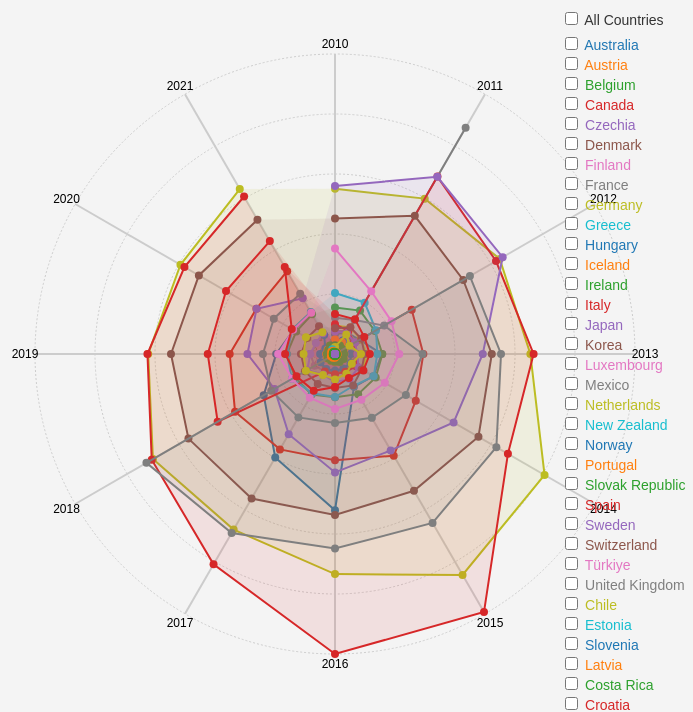
D3 v7 page, settled after 480 driven frames (8 s of simulated time); the page loaded 1 data file(s).


// ── Visualization_1.js
const width = 600;
const height = 600;
const margin = { top: 50, right: 50, bottom: 50, left: 50 };
const radius = Math.min(width, height) / 2;
const levels = 5;  // Number of concentric circles
const colors = d3.scaleOrdinal(d3.schemeCategory10);

const years = d3.range(2010, 2022);  // Array of years from 2010 to 2021
let data = [];

// Tooltip
const tooltip = d3.select("#tooltip");

d3.csv("Data/anti_bacterial_drug_sales.csv").then(csvData => {
    const nestedData = d3.groups(csvData, d => d.Country);
    nestedData.forEach(countryData => {
        const countryName = countryData[0];
        const values = {};
        countryData[1].forEach(d => {
            values[d.Year] = +d.Value;
        });
        data.push({ country: countryName, values });
    });

    populateCountryList();
    createRadarChart();
});

function populateCountryList() {
    const countryList = d3.select("#country-list");

    // Add "All Countries" option
    countryList.append("div")
        .attr("class", "country-checkbox")
        .html('<label><input type="checkbox" value="All" class="country-checkbox-input"> All Countries</label>');

    countryList.selectAll("div.country-checkbox-item")
        .data(data)
        .enter()
        .append("div")
        .attr("class", "country-checkbox-item")
        .html(d => `<label style="color:${colors(d.country)}"><input type="checkbox" value="${d.country}" class="country-checkbox-input"> ${d.country}</label>`);

    countryList.selectAll(".country-checkbox-input")
        .on("change", () => {
            const selectedCountries = [];
            countryList.selectAll(".country-checkbox-input").each(function() {
                if (this.checked) {
                    selectedCountries.push(this.value);
                }
            });
            if (selectedCountries.includes("All")) {
                createRadarChart(data.map(d => d.country));
            } else {
                createRadarChart(selectedCountries);
            }
            displaySelectedCountries(selectedCountries);
        });
}

function displaySelectedCountries(selectedCountries) {
    const selectedCountryDiv = d3.select("#selected-countries");
    selectedCountryDiv.html("");
    selectedCountries.forEach(country => {
        selectedCountryDiv.append("div")
            .style("color", colors(country))
            .text(country);
    });
}

function createRadarChart(selectedCountries = data.map(d => d.country)) {
    d3.select("#chart").selectAll("*").remove();

    const filteredData = data.filter(d => selectedCountries.includes(d.country));
    const maxValue = Math.max(...filteredData.flatMap(d => Object.values(d.values)));

    const angleSlice = (Math.PI * 2) / years.length;

    const svg = d3.select("#chart")
        .append("svg")
        .attr("width", width + margin.left + margin.right)
        .attr("height", height + margin.top + margin.bottom)
        .append("g")
        .attr("transform", `translate(${width / 2 + margin.left},${height / 2 + margin.top})`);

    for (let i = 0; i < levels; i++) {
        const r = radius / levels * (i + 1);
        svg.append("circle")
            .attr("class", "grid-circle")
            .attr("r", r)
            .style("fill", "none")
            .style("stroke", "#ccc")
            .style("stroke-dasharray", "2,2");
    }

    const axisGrid = svg.append("g").attr("class", "axisWrapper");
    axisGrid.selectAll(".axis")
        .data(years)
        .enter()
        .append("line")
        .attr("x1", 0)
        .attr("y1", 0)
        .attr("x2", (d, i) => radius * Math.cos(angleSlice * i - Math.PI / 2))
        .attr("y2", (d, i) => radius * Math.sin(angleSlice * i - Math.PI / 2))
        .attr("class", "axis")
        .style("stroke", "#ccc")
        .style("stroke-width", "2px");

    axisGrid.selectAll(".axis-label")
        .data(years)
        .enter()
        .append("text")
        .attr("class", "axis-label")
        .attr("x", (d, i) => (radius + 10) * Math.cos(angleSlice * i - Math.PI / 2))
        .attr("y", (d, i) => (radius + 10) * Math.sin(angleSlice * i - Math.PI / 2))
        .attr("dy", "0.35em")
        .style("font-size", "12px")
        .style("text-anchor", "middle")
        .text(d => d);

    filteredData.forEach((countryData, i) => {
        const radarLine = d3.lineRadial()
            .radius(d => radius * d.value / maxValue)
            .angle((d, i) => i * angleSlice);

        const radarData = years.map(year => ({
            year: year,
            value: countryData.values[year] || 0
        }));

        svg.append("path")
            .datum(radarData)
            .attr("class", "line")
            .attr("d", radarLine)
            .style("stroke", colors(countryData.country))
            .style("fill", colors(countryData.country))
            .style("fill-opacity", 0.1);

        // Add dots to the data points
        svg.selectAll(`.dot-${countryData.country}`)
            .data(radarData)
            .enter()
            .append("circle")
            .attr("class", `dot-${countryData.country}`)
            .attr("cx", d => radius * d.value / maxValue * Math.cos(angleSlice * years.indexOf(d.year) - Math.PI / 2))
            .attr("cy", d => radius * d.value / maxValue * Math.sin(angleSlice * years.indexOf(d.year) - Math.PI / 2))
            .attr("r", 4)
            .style("fill", colors(countryData.country))
            .style("pointer-events", "all")
            .on("mouseover", function (event, d) {
                tooltip.transition()
                    .duration(200)
                    .style("visibility", "visible")
                    .style("left", (event.pageX + 5) + "px")
                    .style("top", (event.pageY - 28) + "px");
                tooltip.html(`Country: ${countryData.country}<br>Year: ${d.year}<br>Value: $${d.value.toFixed(1)} Million (USD)`);
            })
            .on("mouseout", function () {
                tooltip.transition()
                    .duration(500)
                    .style("visibility", "hidden");
            });
    });
}


### data: Data/anti_bacterial_drug_sales.csv
?Variable, Measure, COU, Country, Year, Value
J-Antiinfectives for systemic use, Million US$ at exchange rate, AUS, Australia, 2010, 324.7
J-Antiinfectives for systemic use, Million US$ at exchange rate, AUS, Australia, 2011, 398.2
J-Antiinfectives for systemic use, Million US$ at exchange rate, AUS, Australia, 2012, 461.8
J-Antiinfectives for systemic use, Million US$ at exchange rate, AUS, Australia, 2013, 762.7
J-Antiinfectives for systemic use, Million US$ at exchange rate, AUS, Australia, 2014, 722
J-Antiinfectives for systemic use, Million US$ at exchange rate, AUS, Australia, 2015, 617.5
J-Antiinfectives for systemic use, Million US$ at exchange rate, AUS, Australia, 2016, 2544
J-Antiinfectives for systemic use, Million US$ at exchange rate, AUS, Australia, 2017, 1947
J-Antiinfectives for systemic use, Million US$ at exchange rate, AUS, Australia, 2018, 1340
J-Antiinfectives for systemic use, Million US$ at exchange rate, AUS, Australia, 2019, 957.9
J-Antiinfectives for systemic use, Million US$ at exchange rate, AUS, Australia, 2020, 779.7
J-Antiinfectives for systemic use, Million US$ at exchange rate, AUS, Australia, 2021, 773.7
J-Antiinfectives for systemic use, Million US$ at exchange rate, AUT, Austria, 2010, 215.8
J-Antiinfectives for systemic use, Million US$ at exchange rate, AUT, Austria, 2011, 231.8
J-Antiinfectives for systemic use, Million US$ at exchange rate, AUT, Austria, 2012, 228.4
J-Antiinfectives for systemic use, Million US$ at exchange rate, AUT, Austria, 2013, 242.9
J-Antiinfectives for systemic use, Million US$ at exchange rate, AUT, Austria, 2014, 320.8
J-Antiinfectives for systemic use, Million US$ at exchange rate, AUT, Austria, 2015, 326.8
J-Antiinfectives for systemic use, Million US$ at exchange rate, AUT, Austria, 2016, 288.4
J-Antiinfectives for systemic use, Million US$ at exchange rate, AUT, Austria, 2017, 300.3
J-Antiinfectives for systemic use, Million US$ at exchange rate, AUT, Austria, 2018, 292.3
J-Antiinfectives for systemic use, Million US$ at exchange rate, AUT, Austria, 2019, 238.8
J-Antiinfectives for systemic use, Million US$ at exchange rate, AUT, Austria, 2020, 214.7
J-Antiinfectives for systemic use, Million US$ at exchange rate, AUT, Austria, 2021, 215.3
J-Antiinfectives for systemic use, Million US$ at exchange rate, BEL, Belgium, 2010, 757.6
J-Antiinfectives for systemic use, Million US$ at exchange rate, BEL, Belgium, 2011, 815.8
J-Antiinfectives for systemic use, Million US$ at exchange rate, BEL, Belgium, 2012, 750
J-Antiinfectives for systemic use, Million US$ at exchange rate, BEL, Belgium, 2013, 772
J-Antiinfectives for systemic use, Million US$ at exchange rate, BEL, Belgium, 2014, 765.8
J-Antiinfectives for systemic use, Million US$ at exchange rate, BEL, Belgium, 2015, 755.4
J-Antiinfectives for systemic use, Million US$ at exchange rate, BEL, Belgium, 2016, 702.6
J-Antiinfectives for systemic use, Million US$ at exchange rate, BEL, Belgium, 2017, 761.5
J-Antiinfectives for systemic use, Million US$ at exchange rate, BEL, Belgium, 2018, 754.3
J-Antiinfectives for systemic use, Million US$ at exchange rate, BEL, Belgium, 2019, 785
J-Antiinfectives for systemic use, Million US$ at exchange rate, BEL, Belgium, 2020, 729.1
J-Antiinfectives for systemic use, Million US$ at exchange rate, BEL, Belgium, 2021, 747.6
J-Antiinfectives for systemic use, Million US$ at exchange rate, BEL, Belgium, 2022, 714
J-Antiinfectives for systemic use, Million US$ at exchange rate, CAN, Canada, 2012, 1443
J-Antiinfectives for systemic use, Million US$ at exchange rate, CAN, Canada, 2013, 1439
J-Antiinfectives for systemic use, Million US$ at exchange rate, CAN, Canada, 2014, 1519
J-Antiinfectives for systemic use, Million US$ at exchange rate, CAN, Canada, 2015, 1914
J-Antiinfectives for systemic use, Million US$ at exchange rate, CAN, Canada, 2016, 1731
J-Antiinfectives for systemic use, Million US$ at exchange rate, CAN, Canada, 2017, 1794
J-Antiinfectives for systemic use, Million US$ at exchange rate, CAN, Canada, 2018, 1880
J-Antiinfectives for systemic use, Million US$ at exchange rate, CAN, Canada, 2019, 1715
J-Antiinfectives for systemic use, Million US$ at exchange rate, CAN, Canada, 2020, 1477
J-Antiinfectives for systemic use, Million US$ at exchange rate, CAN, Canada, 2021, 1557
J-Antiinfectives for systemic use, Million US$ at exchange rate, CAN, Canada, 2022, 1587
J-Antiinfectives for systemic use, Million US$ at exchange rate, CZE, Czechia, 2010, 373.8
J-Antiinfectives for systemic use, Million US$ at exchange rate, CZE, Czechia, 2011, 433.4
J-Antiinfectives for systemic use, Million US$ at exchange rate, CZE, Czechia, 2012, 379.2
J-Antiinfectives for systemic use, Million US$ at exchange rate, CZE, Czechia, 2013, 335.6
J-Antiinfectives for systemic use, Million US$ at exchange rate, CZE, Czechia, 2014, 310.8
J-Antiinfectives for systemic use, Million US$ at exchange rate, CZE, Czechia, 2015, 272.1
J-Antiinfectives for systemic use, Million US$ at exchange rate, CZE, Czechia, 2016, 295.2
J-Antiinfectives for systemic use, Million US$ at exchange rate, CZE, Czechia, 2017, 326.1
J-Antiinfectives for systemic use, Million US$ at exchange rate, CZE, Czechia, 2018, 383.1
J-Antiinfectives for systemic use, Million US$ at exchange rate, CZE, Czechia, 2019, 404.9
J-Antiinfectives for systemic use, Million US$ at exchange rate, CZE, Czechia, 2020, 337.5
J-Antiinfectives for systemic use, Million US$ at exchange rate, CZE, Czechia, 2021, 378.3
... 341 more rows